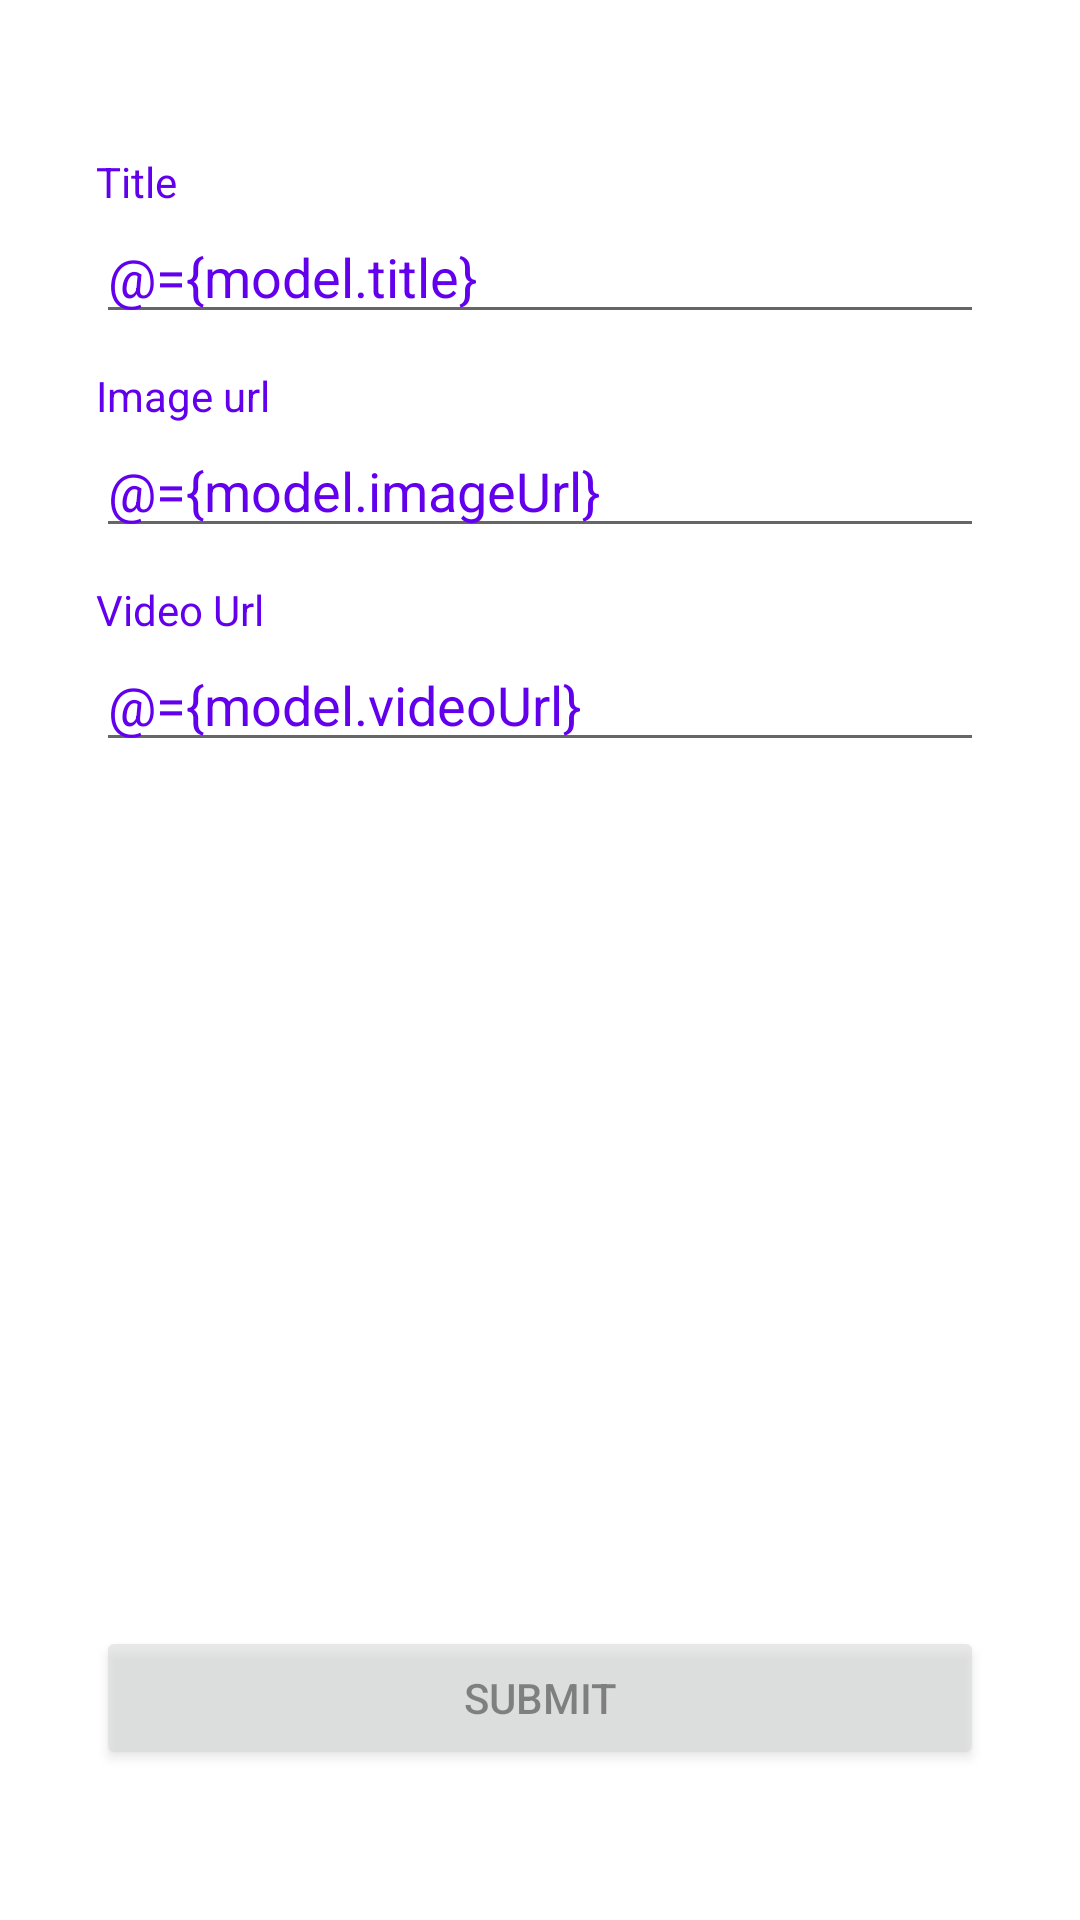

Reconstruct the res/layout file that produces this screen, plus the resources it refers to.
<!-- AndroidManifest.xml: application theme Theme.Scaler_Task -->
<!-- res/layout/main_fragment.xml -->
<?xml version="1.0" encoding="utf-8"?>
<layout xmlns:android="http://schemas.android.com/apk/res/android"
    xmlns:app="http://schemas.android.com/apk/res-auto">


    <data>

        <variable
            name="item"
            type="com.example.scaler_task.pojo.Videos" />

        <variable
            name="model"
            type="com.example.scaler_task.viewModel.MainViewModel" />

        <import type="android.view.View" />
    </data>


    <androidx.constraintlayout.widget.ConstraintLayout
        android:layout_width="match_parent"
        android:layout_height="match_parent"
        android:background="@color/white">

        <ImageView
            android:id="@+id/back_button"
            android:layout_width="wrap_content"
            android:layout_height="wrap_content"
            android:padding="12dp"
            app:layout_constraintLeft_toLeftOf="parent"
            app:layout_constraintTop_toTopOf="parent"
            app:srcCompat="@drawable/ic_baseline_arrow_back_24" />


        <TextView
            android:layout_width="wrap_content"
            app:layout_constraintBottom_toTopOf="@+id/title"
            android:text="@string/title"
            android:textColor="@color/purple_500"
            app:layout_constraintLeft_toLeftOf="@id/title"
            android:layout_height="wrap_content"/>

        <EditText
            android:id="@+id/title"
            android:layout_width="match_parent"
            android:layout_height="wrap_content"
            android:layout_marginHorizontal="32dp"
            android:layout_marginTop="70dp"
            android:textColor="@color/purple_500"
            android:textColorHint="@color/teal_700"
            android:hint="@string/enter_title"
            android:text="@={model.title}"
            app:layout_constraintTop_toTopOf="parent" />
        <TextView
            android:layout_width="wrap_content"
            app:layout_constraintBottom_toTopOf="@+id/imageUrl"
            android:text="@string/image_url"
            android:textColor="@color/purple_500"
            app:layout_constraintLeft_toLeftOf="@id/imageUrl"
            android:layout_height="wrap_content"/>

        <EditText
            android:id="@+id/imageUrl"
            android:layout_width="match_parent"
            android:layout_height="wrap_content"
            android:textColor="@color/purple_500"
            android:layout_marginHorizontal="32dp"
            android:layout_marginTop="30dp"
            android:textColorHint="@color/teal_700"
            android:hint="@string/enter_image_url"
            android:text="@={model.imageUrl}"
            app:layout_constraintTop_toBottomOf="@+id/title" />
        <TextView
            android:layout_width="wrap_content"
            app:layout_constraintBottom_toTopOf="@+id/videoUrl"
            android:text="@string/video_url"
            android:textColor="@color/purple_500"
            app:layout_constraintLeft_toLeftOf="@id/videoUrl"
            android:layout_height="wrap_content"/>
        <EditText
            android:id="@+id/videoUrl"
            android:layout_width="match_parent"
            android:layout_height="wrap_content"
            android:layout_marginHorizontal="32dp"
            android:layout_marginTop="30dp"
            android:textColor="@color/purple_500"
            android:textColorHint="@color/teal_700"
            android:hint="@string/enter_video_url"
            android:text="@={model.videoUrl}"
            app:layout_constraintTop_toBottomOf="@+id/imageUrl" />


        <Button
            android:layout_width="match_parent"
            android:layout_height="wrap_content"
            android:layout_marginHorizontal="32dp"
            android:layout_marginBottom="50dp"
            android:alpha="0.5"
            android:text="@string/submit"
            android:id="@+id/submitButton"
            app:layout_constraintBottom_toBottomOf="parent" />

    </androidx.constraintlayout.widget.ConstraintLayout>


</layout>
<!-- resources referenced by this layout -->
<resources>
  <string name="enter_image_url">Enter image url</string>
  <string name="enter_title">Enter Title</string>
  <string name="enter_video_url">Enter video url</string>
  <string name="image_url">Image url</string>
  <string name="submit">Submit</string>
  <string name="title">Title</string>
  <string name="video_url">Video Url</string>
  <style name="Theme.Scaler_Task" parent="Theme.MaterialComponents.DayNight.DarkActionBar">
          
          <item name="colorPrimary">@color/purple_500</item>
          <item name="colorPrimaryVariant">@color/purple_700</item>
          <item name="colorOnPrimary">@color/white</item>
          
          <item name="colorSecondary">@color/teal_200</item>
          <item name="colorSecondaryVariant">@color/teal_700</item>
          <item name="colorOnSecondary">@color/black</item>
          
          <item name="android:statusBarColor" tools:targetApi="l">?attr/colorPrimaryVariant</item>
          
      </style>
  <!-- not gathered from this repository: default colours our renderer supplied (Android Studio template values) -->
  <color name="purple_500">#FF6200EE</color>
  <color name="purple_700">#FF3700B3</color>
  <color name="teal_200">#FF03DAC5</color>
  <color name="teal_700">#FF018786</color>
  <color name="black">#FF000000</color>
  <color name="white">#FFFFFFFF</color>
</resources>
